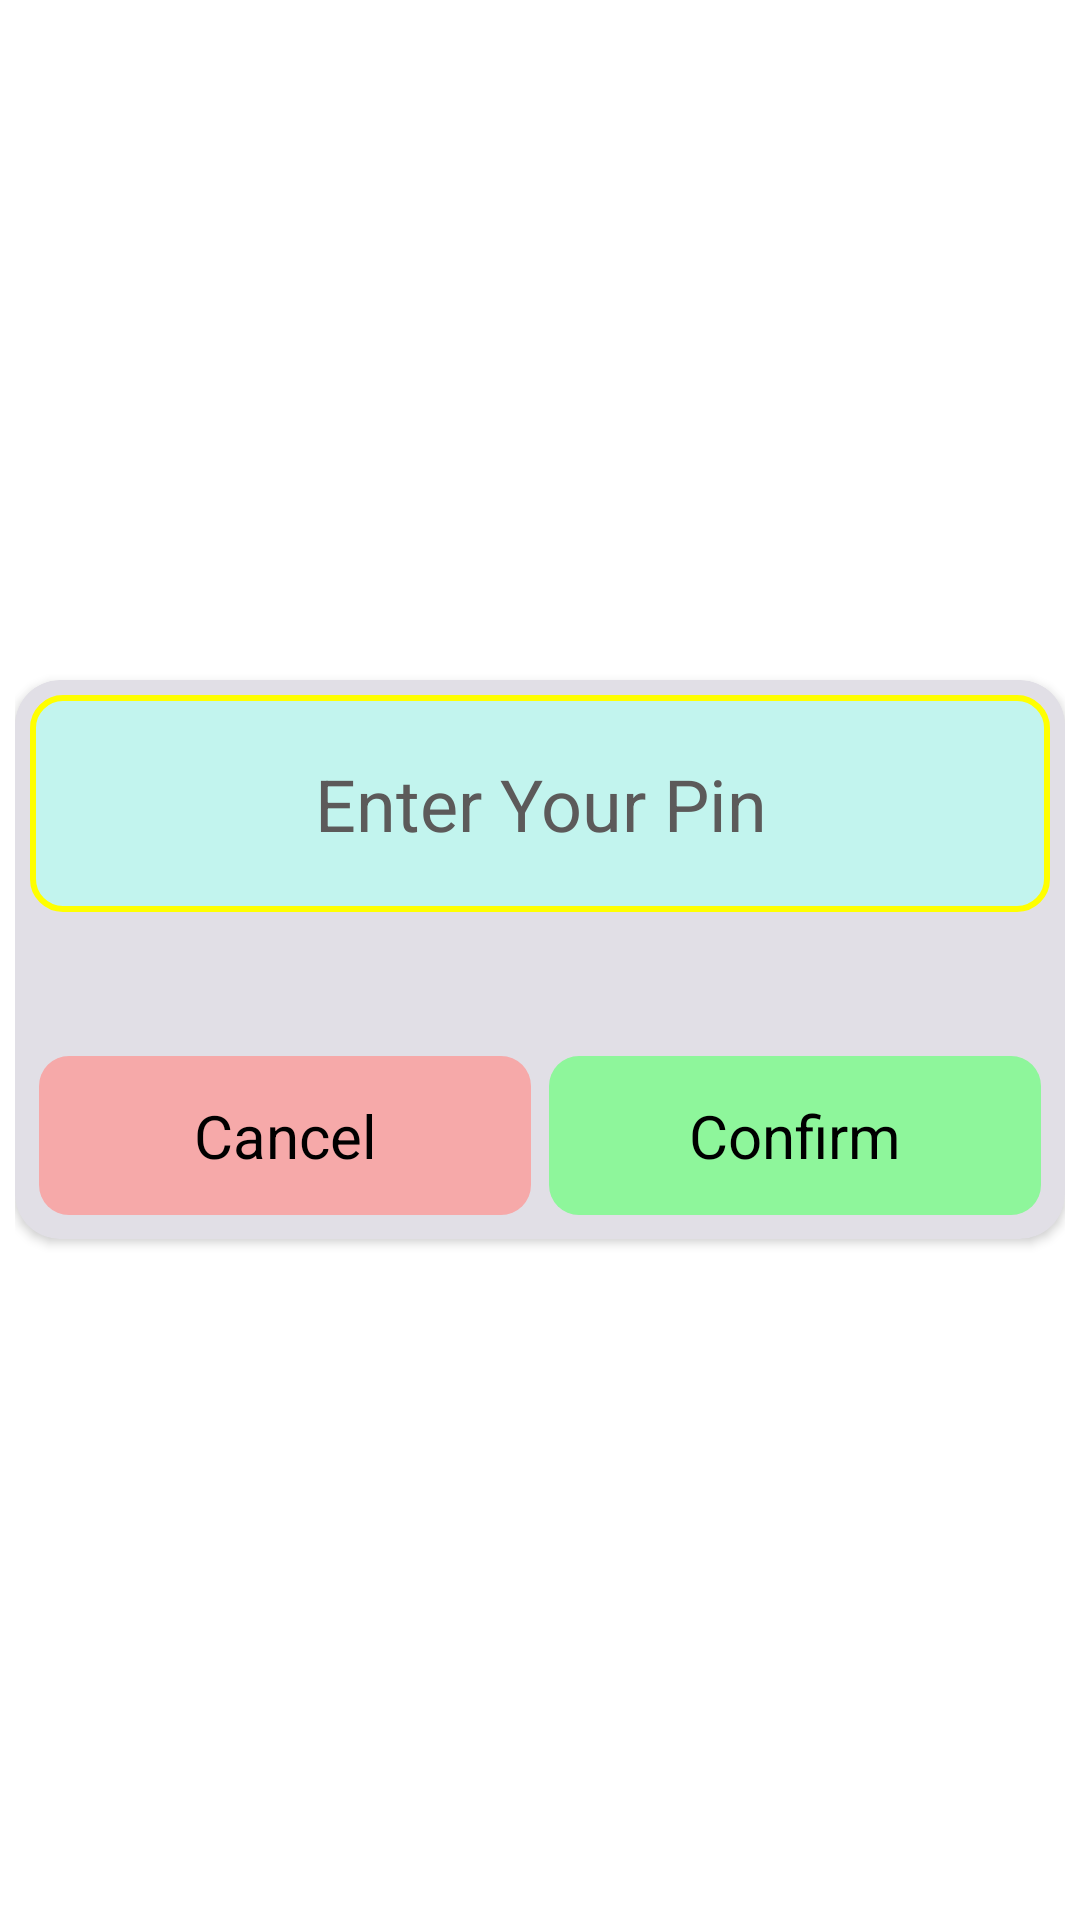

Produce the Android XML layout that renders to this screen, including the resource entries it uses.
<!-- AndroidManifest.xml: application theme Theme.7UVault -->
<!-- res/layout/pin_checking_dialog.xml -->
<?xml version="1.0" encoding="utf-8"?>
<RelativeLayout xmlns:android="http://schemas.android.com/apk/res/android"
    xmlns:app="http://schemas.android.com/apk/res-auto"
    xmlns:tools="http://schemas.android.com/tools"
    android:layout_width="match_parent"
    android:layout_height="wrap_content"
    android:layout_gravity="center"
    android:padding="5dp">

    <androidx.cardview.widget.CardView
        android:layout_width="match_parent"
        android:layout_height="wrap_content"
        android:layout_centerInParent="true"
        android:backgroundTint="#E1DFE6"
        app:cardCornerRadius="15dp">

        <RelativeLayout
            android:layout_width="match_parent"
            android:layout_height="wrap_content"
            android:padding="5dp">

            <EditText
                android:id="@+id/enteredConfirmPin"
                android:layout_width="match_parent"
                android:layout_height="wrap_content"
                android:background="@drawable/enter_pin_back"
                android:gravity="center"
                android:hint="@string/enter_your_pin"
                android:inputType="numberPassword"
                android:maxLength="10"
                android:padding="20dp"
                android:textColorHint="#5C5A5A"
                android:textSize="24sp"
                tools:ignore="Autofill" />

            <LinearLayout
                android:layout_width="match_parent"
                android:layout_height="wrap_content"
                android:layout_below="@id/enteredConfirmPin"
                android:layout_marginTop="45dp"
                android:orientation="horizontal">

                <TextView
                    android:id="@+id/cancelBtn"
                    android:layout_width="match_parent"
                    android:layout_height="wrap_content"
                    android:layout_margin="3dp"
                    android:layout_weight="1"
                    android:background="@drawable/cancel_button_back"
                    android:gravity="center"
                    android:padding="13dp"
                    android:text="@string/cancel"
                    android:textColor="@color/black"
                    android:textSize="20sp" />

                <TextView
                    android:id="@+id/confirmBtn"
                    android:layout_width="match_parent"
                    android:layout_height="wrap_content"
                    android:layout_margin="3dp"
                    android:layout_weight="1"
                    android:background="@drawable/confirm_button_back"
                    android:gravity="center"
                    android:padding="13dp"
                    android:text="@string/confirm"
                    android:textColor="@color/black"
                    android:textSize="20sp" />

            </LinearLayout>

        </RelativeLayout>

    </androidx.cardview.widget.CardView>

</RelativeLayout>
<!-- resources referenced by this layout -->
<resources>
  <color name="black">#FF000000</color>
  <!-- drawable cancel_button_back (drawable) -->
  <?xml version="1.0" encoding="utf-8"?>
  <shape xmlns:android="http://schemas.android.com/apk/res/android"
      android:shape="rectangle">
  
      <corners android:radius="10dp" />
      <solid android:color="#F6A9A9" />
  
  </shape>
  <!-- drawable confirm_button_back (drawable) -->
  <?xml version="1.0" encoding="utf-8"?>
  <shape xmlns:android="http://schemas.android.com/apk/res/android"
      android:shape="rectangle">
  
      <corners android:radius="10dp" />
      <solid android:color="#8EF69B" />
  
  </shape>
  <!-- drawable enter_pin_back (drawable) -->
  <?xml version="1.0" encoding="utf-8"?>
  <shape xmlns:android="http://schemas.android.com/apk/res/android"
      android:shape="rectangle">
  
      <corners android:radius="10dp" />
      <stroke
          android:width="2dp"
          android:color="#FFFF00" />
  
      <solid android:color="#C2F4EE" />
  
  </shape>
  <string name="cancel">Cancel</string>
  <string name="confirm">Confirm</string>
  <string name="enter_your_pin">Enter Your Pin</string>
  <style name="Theme.7UVault" parent="Theme.MaterialComponents.DayNight.NoActionBar">
          
          <item name="colorPrimary">@color/purple_500</item>
          <item name="colorPrimaryVariant">@color/toolbarColor</item>
          <item name="colorOnPrimary">@color/white</item>
          
          <item name="colorSecondary">@color/teal_200</item>
          <item name="colorSecondaryVariant">@color/teal_700</item>
          <item name="colorOnSecondary">@color/black</item>
          
          <item name="android:statusBarColor" tools:targetApi="l">?attr/colorPrimaryVariant</item>
          
      </style>
  <color name="purple_500">#FF6200EE</color>
  <color name="toolbarColor">#FFFFFFFF</color>
  <color name="white">#FFFFFFFF</color>
  <color name="teal_200">#FF03DAC5</color>
  <color name="teal_700">#FF018786</color>
</resources>
